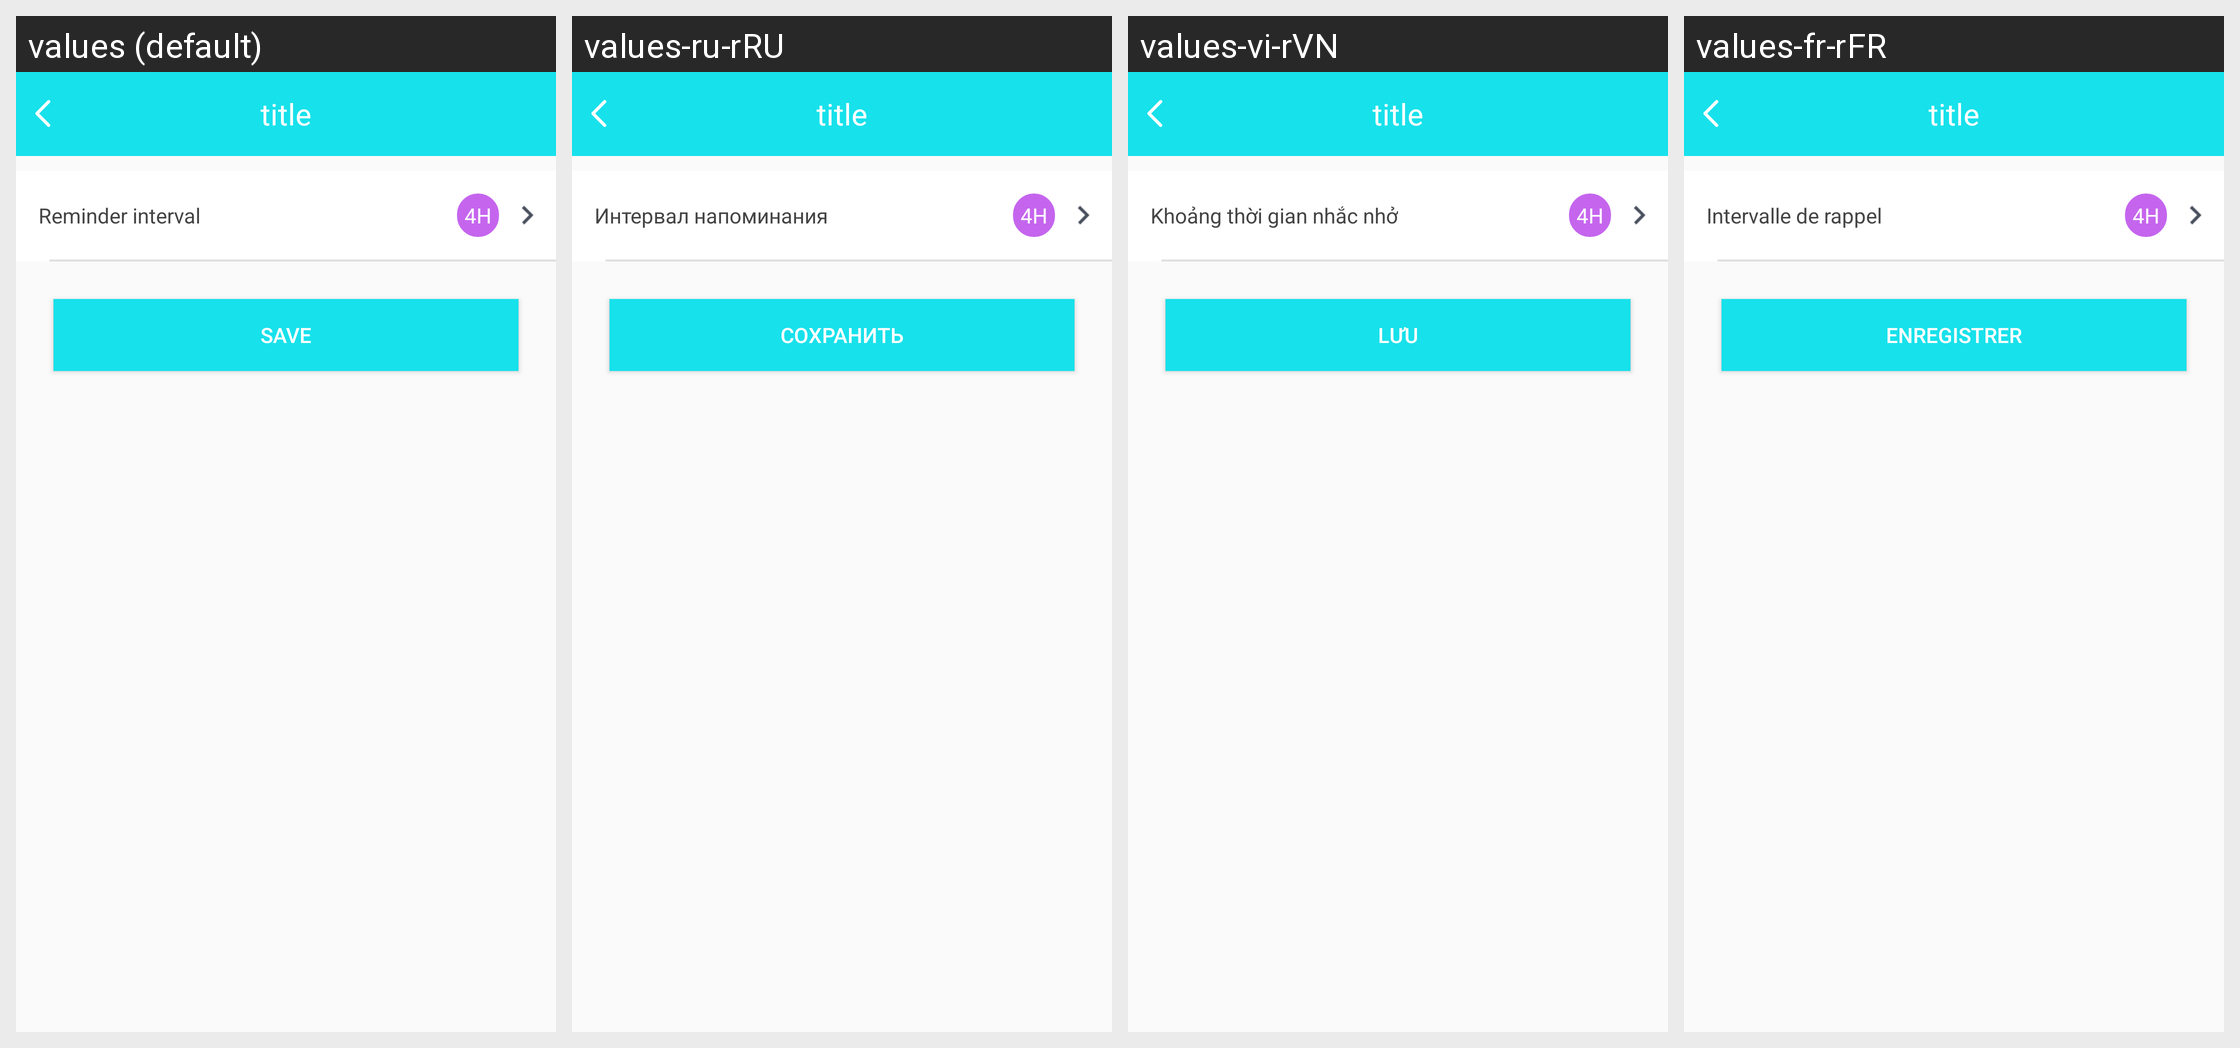

Translations of the strings shown on this Android screen, per locale in the grid:
Android screen res/layout/activity_b15p_shock_detailed.xml rendered under 4 locales, left to right: values (default), values-ru-rRU, values-vi-rVN, values-fr-rFR. Device: Nexus 5 (rendered at 1080×1920; each locale shown at half size, 540×960, under a caption strip naming it); theme BAppTheme.
Other locales in the repository, not shown: values-de-rDE, values-en, values-es-rES, values-fr-rBE, values-fr-rCA, values-it-rCH, values-it-rIT, values-ja-rJP, values-ko-rKR, values-pt-rBR, values-zh-rCN, values-zh-rHK, values-zh-rTW.
Strings drawn on this screen, with the default value and each locale's value (text and hints the layout hard-codes, and strings that could not be matched under every locale, appear in the picture but are not listed):

string_reminding_times
  values: Reminder interval
  values-ru-rRU: Интервал напоминания
  values-vi-rVN: Khoảng thời gian nhắc nhở
  values-fr-rFR: Intervalle de rappel

save
  values: save
  values-ru-rRU: Сохранить
  values-vi-rVN: Lưu
  values-fr-rFR: Enregistrer
